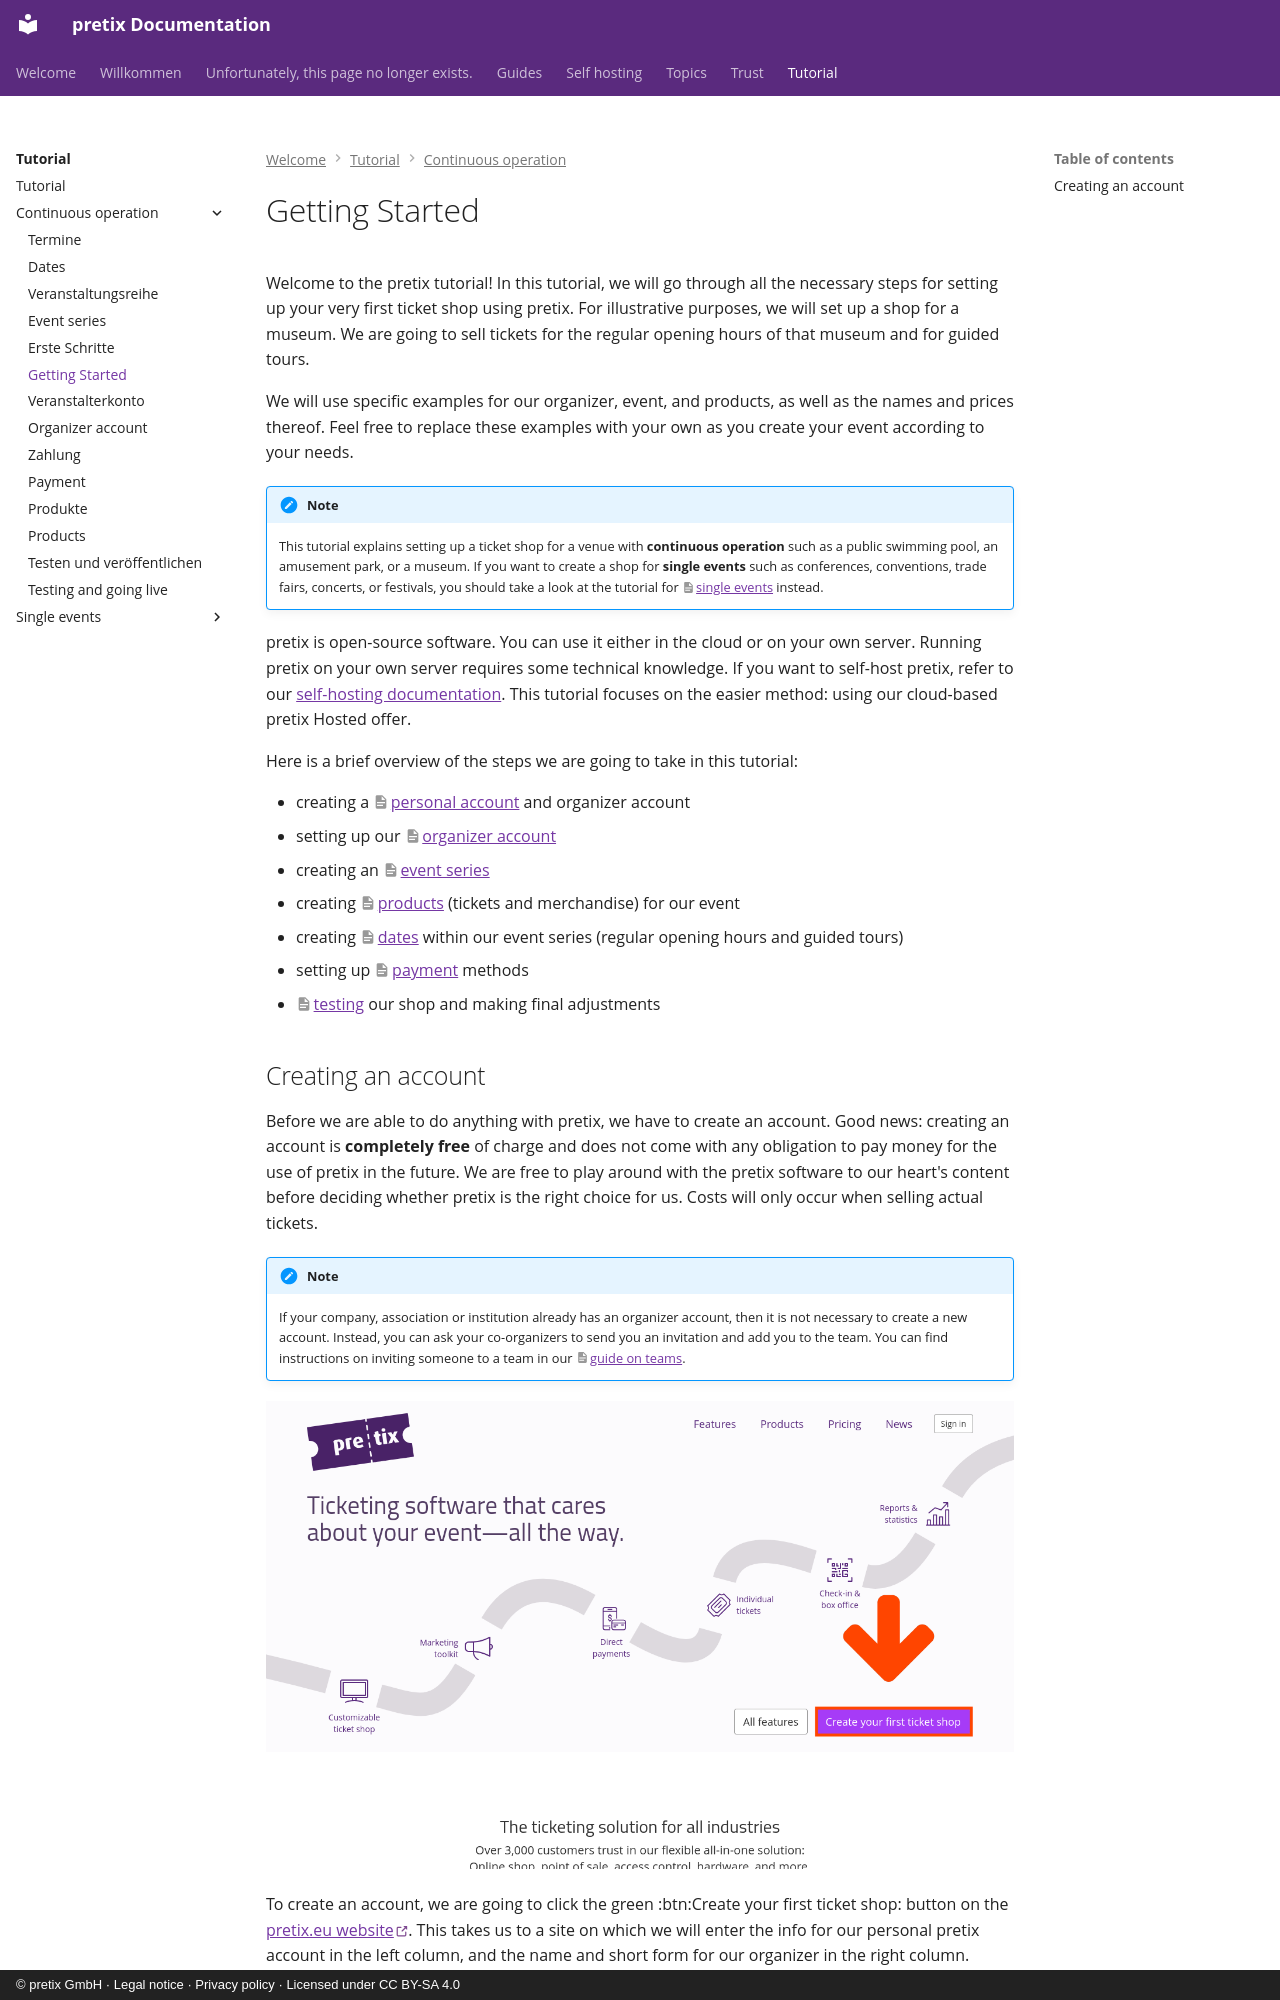

repository: pretix/pretix-docs · page: tutorial/continuous-operation/getting-started/index.html · generator: mkdocs · copyright: © pretix GmbH · Legal notice · Privacy policy · Licensed under CC BY-SA 4.0

# Getting Started

Welcome to the pretix tutorial!
In this tutorial, we will go through all the necessary steps for setting up your very first ticket shop using pretix.
For illustrative purposes, we will set up a shop for a museum.
We are going to sell tickets for the regular opening hours of that museum and for guided tours.

We will use specific examples for our organizer, event, and products, as well as the names and prices thereof.
Feel free to replace these examples with your own as you create your event according to your needs.

!!! Note
    This tutorial explains setting up a ticket shop for a venue with **continuous operation** such as a public swimming pool, an amusement park, or a museum.
    If you want to create a shop for **single events** such as conferences, conventions, trade fairs, concerts, or festivals, you should take a look at the tutorial for [single events](../single-events/getting-started.md) instead.

pretix is open-source software.
You can use it either in the cloud or on your own server.
Running pretix on your own server requires some technical knowledge.
If you want to self-host pretix, refer to our [self-hosting documentation](https://docs.pretix.eu/self-hosting/).
This tutorial focuses on the easier method: using our cloud-based pretix Hosted offer.

Here is a brief overview of the steps we are going to take in this tutorial:

 - creating a [personal account](getting-started.md#creating-an-account) and organizer account
 - setting up our [organizer account](organizer-account.md)
 - creating an [event series](event.md)
 - creating [products](products.md) (tickets and merchandise) for our event
 - creating [dates](dates.md) within our event series (regular opening hours and guided tours)
 - setting up [payment](payment.md) methods
 - [testing](testing.md) our shop and making final adjustments
